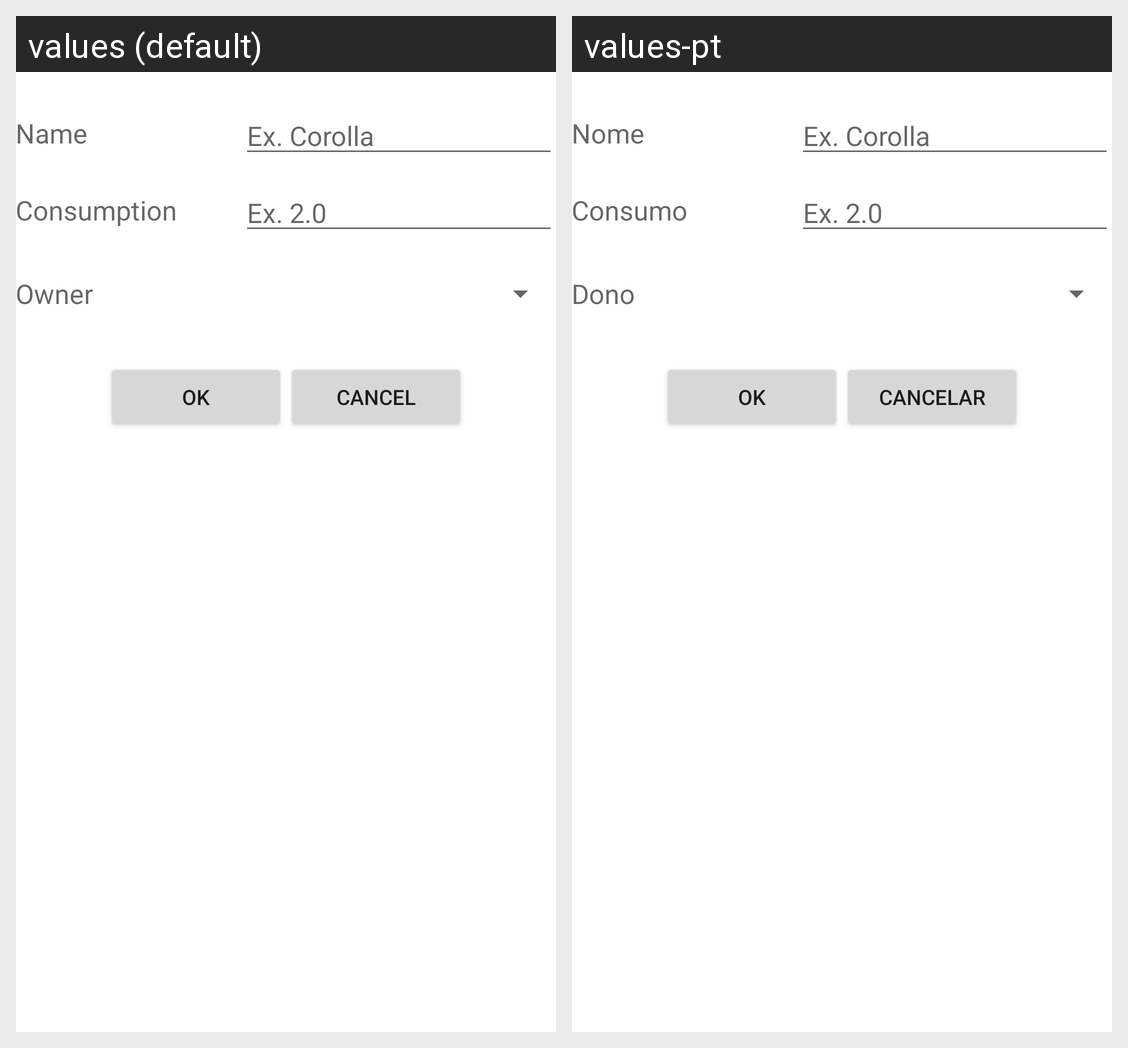

Strings drawn on this Android screen and how each of the app's shown locales translates them:
Android screen res/layout/add_vehicle_layout.xml rendered under 2 locales, left to right: values (default), values-pt. Device: Nexus 5 (rendered at 1080×1920; each locale shown at half size, 540×960, under a caption strip naming it); theme Theme.MaterialComponents.DayNight.NoActionBar.
Strings drawn on this screen, with the default value and each locale's value (text and hints the layout hard-codes, and strings that could not be matched under every locale, appear in the picture but are not listed):

name
  values: Name
  values-pt: Nome

vehicle_name
  values: Ex. Corolla
  values-pt: Ex. Corolla  [not translated; the default value is used]

consumption
  values: Consumption
  values-pt: Consumo

consumption_example
  values: Ex. 2.0
  values-pt: Ex. 2.0  [not translated; the default value is used]

owner
  values: Owner
  values-pt: Dono

ok
  values: OK
  values-pt: OK

cancel
  values: Cancel
  values-pt: Cancelar
